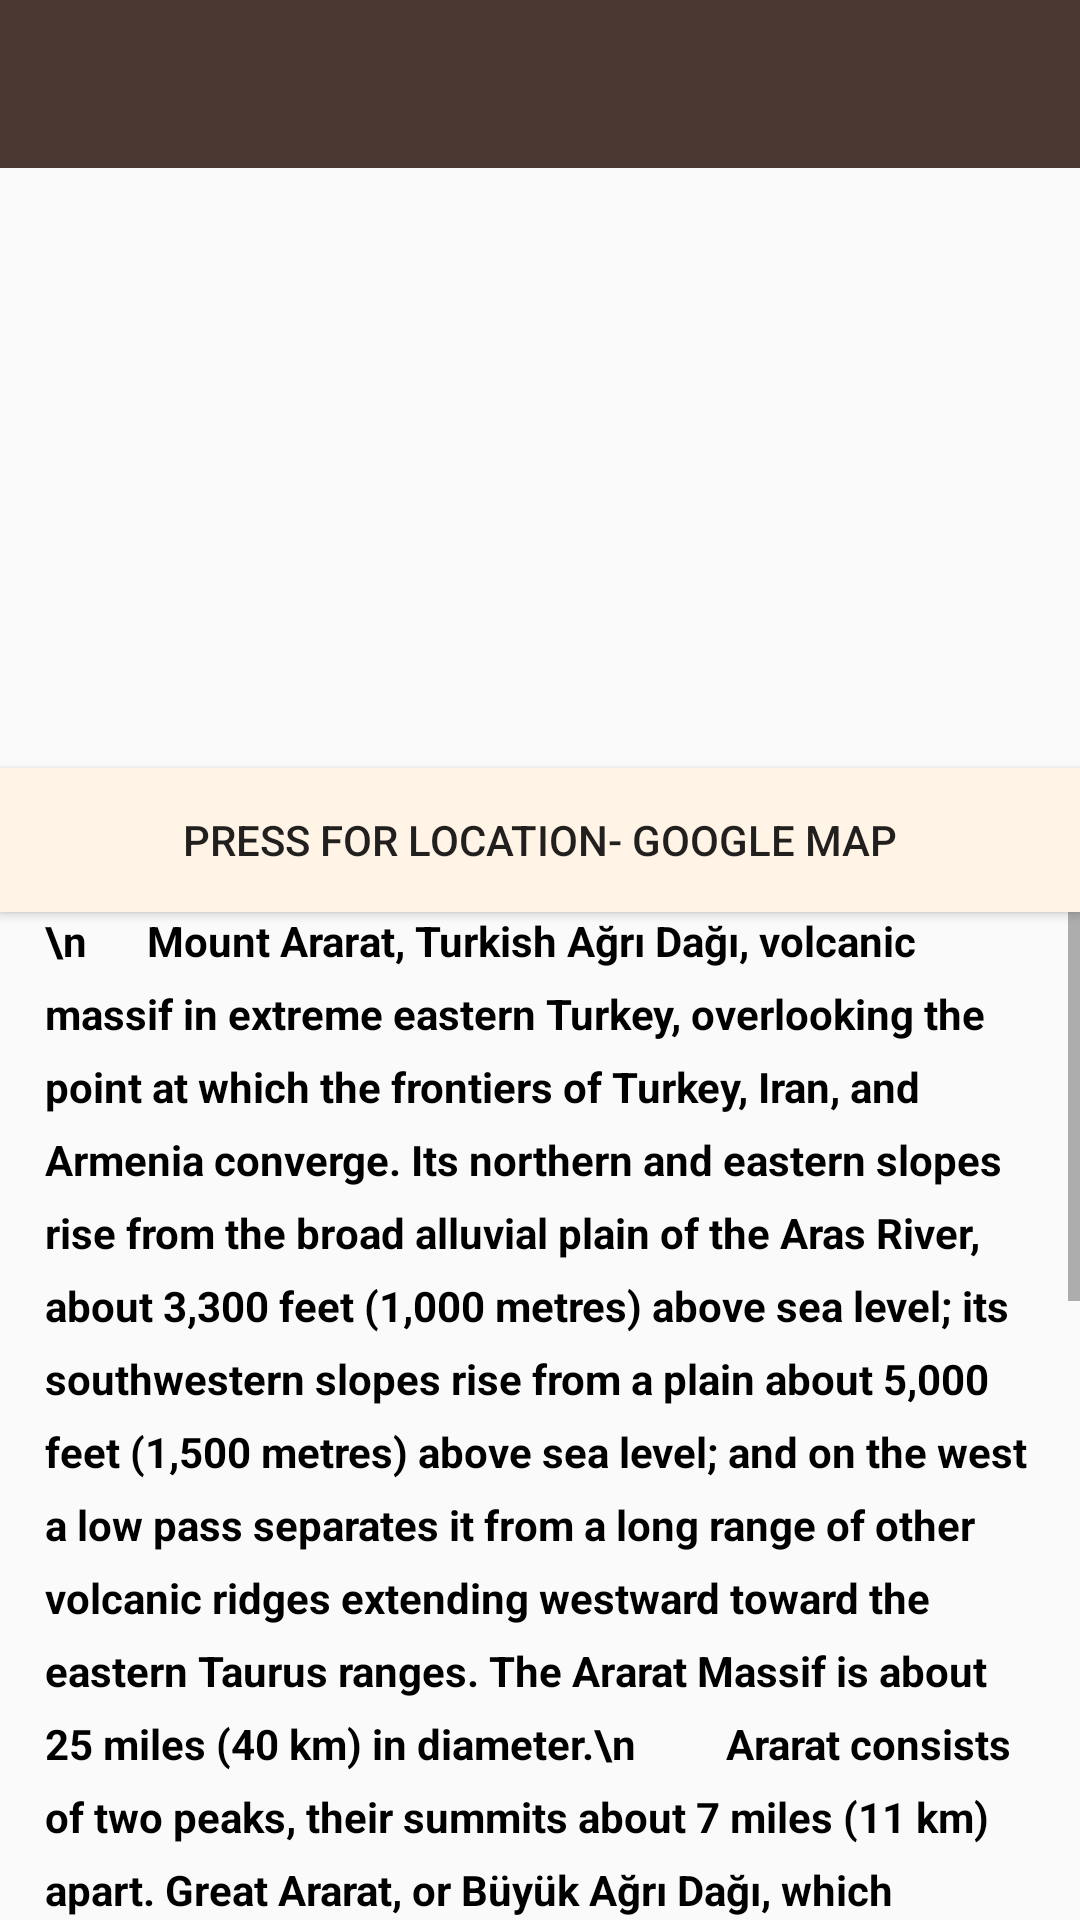

Write the Android layout XML for this screen, with the resource values it uses.
<!-- AndroidManifest.xml: application theme Theme.AppCompat.Light.NoActionBar -->
<!-- res/layout/fragment_ararat.xml -->
<?xml version="1.0" encoding="utf-8"?>
<LinearLayout xmlns:android="http://schemas.android.com/apk/res/android"
    xmlns:tools="http://schemas.android.com/tools"
    android:layout_width="match_parent"
    android:layout_height="match_parent"
    android:orientation="vertical"
    tools:context=".AraratFragment">



    <android.support.v7.widget.Toolbar

        android:id="@+id/profileToolbar"
        android:layout_width="match_parent"
        android:layout_height="wrap_content"
        android:background="  #4b3832 "




        />

    <ImageView
        android:layout_width="match_parent"
        android:layout_height="200dp"
        android:background="@drawable/ararat_3"
        />

    <Button
        android:id="@+id/button3"
        android:layout_width="match_parent"
        android:layout_height="wrap_content"
        android:background="   #fff4e6    "
        android:text="Press for LoCATION- google map" />

    <ScrollView
        android:layout_width="match_parent"
        android:layout_height="match_parent"

        >


        <TextView
            android:id="@+id/textView4"
            android:layout_width="match_parent"
            android:layout_height="match_parent"

            android:layout_marginTop="0dp"
            android:layout_marginLeft="15dp"
            android:layout_marginRight="15dp"

            android:lineSpacingExtra="8sp"
          android:text="\n      Mount Ararat, Turkish Ağrı Dağı, volcanic massif in extreme eastern Turkey, overlooking the point at which the frontiers of Turkey, Iran, and Armenia converge. Its northern and eastern slopes rise from the broad alluvial plain of the Aras River, about 3,300 feet (1,000 metres) above sea level; its southwestern slopes rise from a plain about 5,000 feet (1,500 metres) above sea level; and on the west a low pass separates it from a long range of other volcanic ridges extending westward toward the eastern Taurus ranges. The Ararat Massif is about 25 miles (40 km) in diameter.\n
        Ararat consists of two peaks, their summits about 7 miles (11 km) apart. Great Ararat, or Büyük Ağrı Dağı, which reaches an elevation of 16,945 feet (5,165 metres) above sea level, is the highest peak in Turkey. Little Ararat, or Küçük Ağrı Dağı, rises in a smooth, steep, nearly perfect cone to 12,782 feet (3,896 metres). Both Great and Little Ararat are the product of eruptive volcanic activity. Neither retains any evidence of a crater, but well-formed cones and fissures exist on their flanks. Towering some 14,000 feet (4,300 metres) above the adjoining plains, the snowcapped conical peak of the Great Ararat offers a majestic sight. The snowline varies with the season, retreating to 14,000 feet above sea level by the end of the summer. The only true glacier is found on the northern side of the Great Ararat, near its summit. The middle zone of Ararat, measuring from 5,000 to 11,500 feet (1,500 to 3,500 metres), is covered with good pasture grass and some juniper; there the local Kurdish population graze their sheep. Most of the Great Ararat is treeless, but Little Ararat has a few birch groves. Despite the abundant cover of snow, the Ararat area suffers from scarcity of water.
        \n\nElevation	5,137 m (16,854 ft)           "



            android:textColor="@android:color/black"
            android:textSize="14sp"
            android:textStyle="bold" />


    </ScrollView>


</LinearLayout>
<!-- resources referenced by this layout -->
<resources>

</resources>
